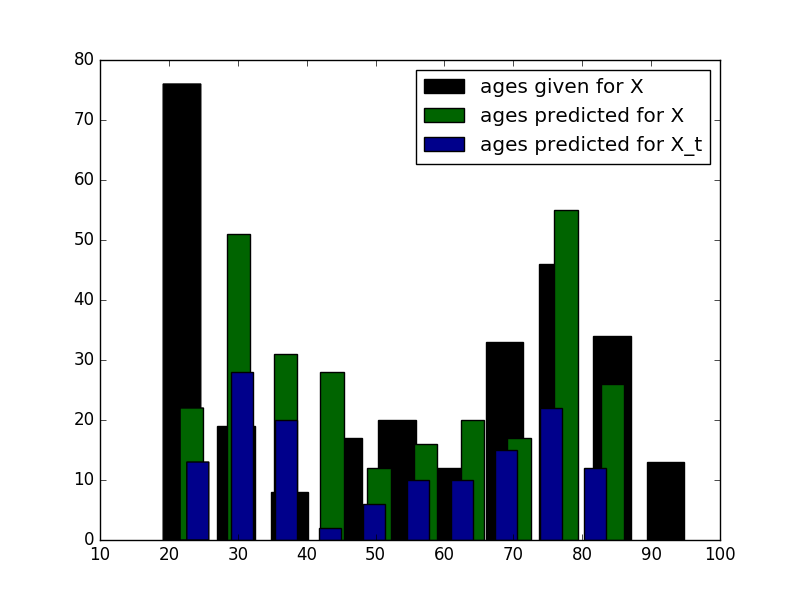

The data file committed next to this chart (first rows):
ID, PREDICTION
1, 44
2, 79
3, 56
4, 79
5, 70
6, 73
7, 57
8, 31
9, 59
10, 60
11, 24
12, 61
13, 64
14, 37
15, 26
16, 71
17, 27
18, 75
19, 80
20, 81
21, 77
22, 26
23, 71
24, 79
25, 76
26, 35
27, 78
28, 33
29, 30
30, 31
31, 61
32, 38
33, 28
34, 54
35, 31
36, 75
37, 84
38, 78
39, 62
40, 78
41, 48
42, 73
43, 76
44, 40
45, 68
46, 64
47, 32
48, 29
49, 21
50, 49
51, 28
52, 78
53, 32
54, 51
55, 36
56, 85
57, 74
58, 71
59, 27
60, 74
... 78 more rows
